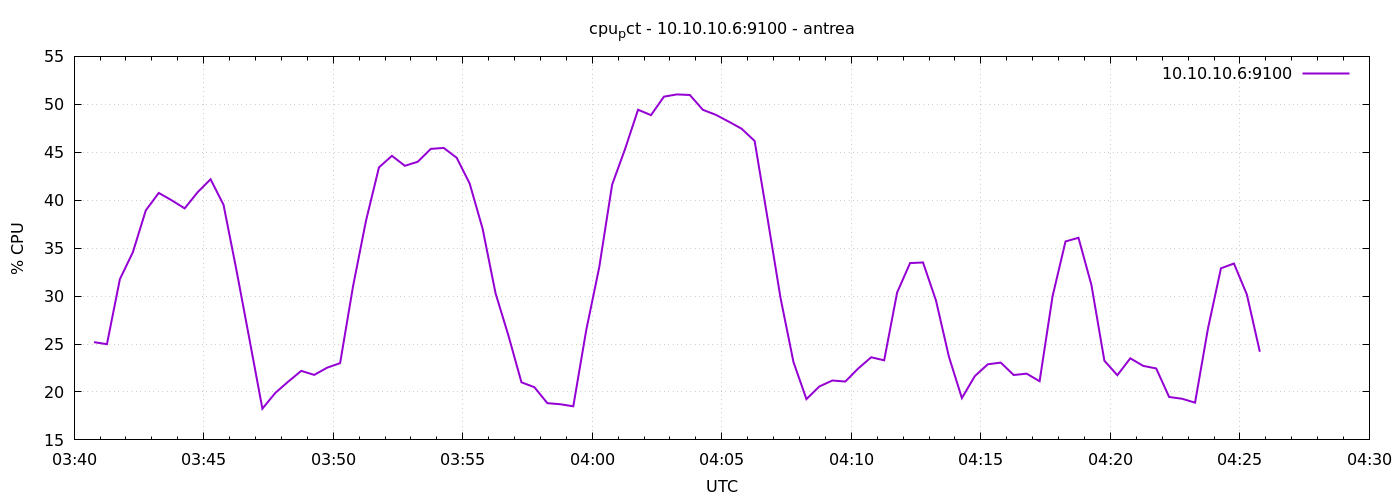

The table this chart was drawn from, first rows:
1777088446	25.19523809523282
1777088476	24.98
1777088506	31.77
1777088536	34.57
1777088566	38.94
1777088596	40.76
1777088626	39.99
1777088656	39.15
1777088686	40.83
1777088716	42.18
1777088746	39.52
1777088776	32.69
1777088806	25.5
1777088836	18.26
1777088866	19.9
1777088896	21.09
1777088926	22.2
1777088956	21.78
1777088986	22.53
1777089016	23
1777089046	31.03
1777089076	37.87
1777089106	43.42
1777089136	44.63
1777089166	43.59
1777089196	44.01
1777089226	45.35
1777089256	45.45
1777089286	44.42
1777089316	41.74
1777089346	37.03
1777089376	30.29
1777089406	25.85
1777089436	21.01
1777089466	20.49
1777089496	18.83
1777089526	18.72
1777089556	18.5
1777089586	26.45
1777089616	32.98
1777089646	41.62
1777089676	45.34
1777089706	49.43
1777089736	48.87
1777089766	50.8
1777089796	51.03
1777089826	50.97
1777089856	49.43
1777089886	48.91
1777089916	48.2
1777089946	47.45
1777089976	46.18
1777090006	38.09
1777090036	29.8
1777090066	23.11
1777090096	19.25
1777090126	20.58
1777090156	21.2
1777090186	21.09
1777090216	22.45
1777090246	23.62
... 30 more rows
